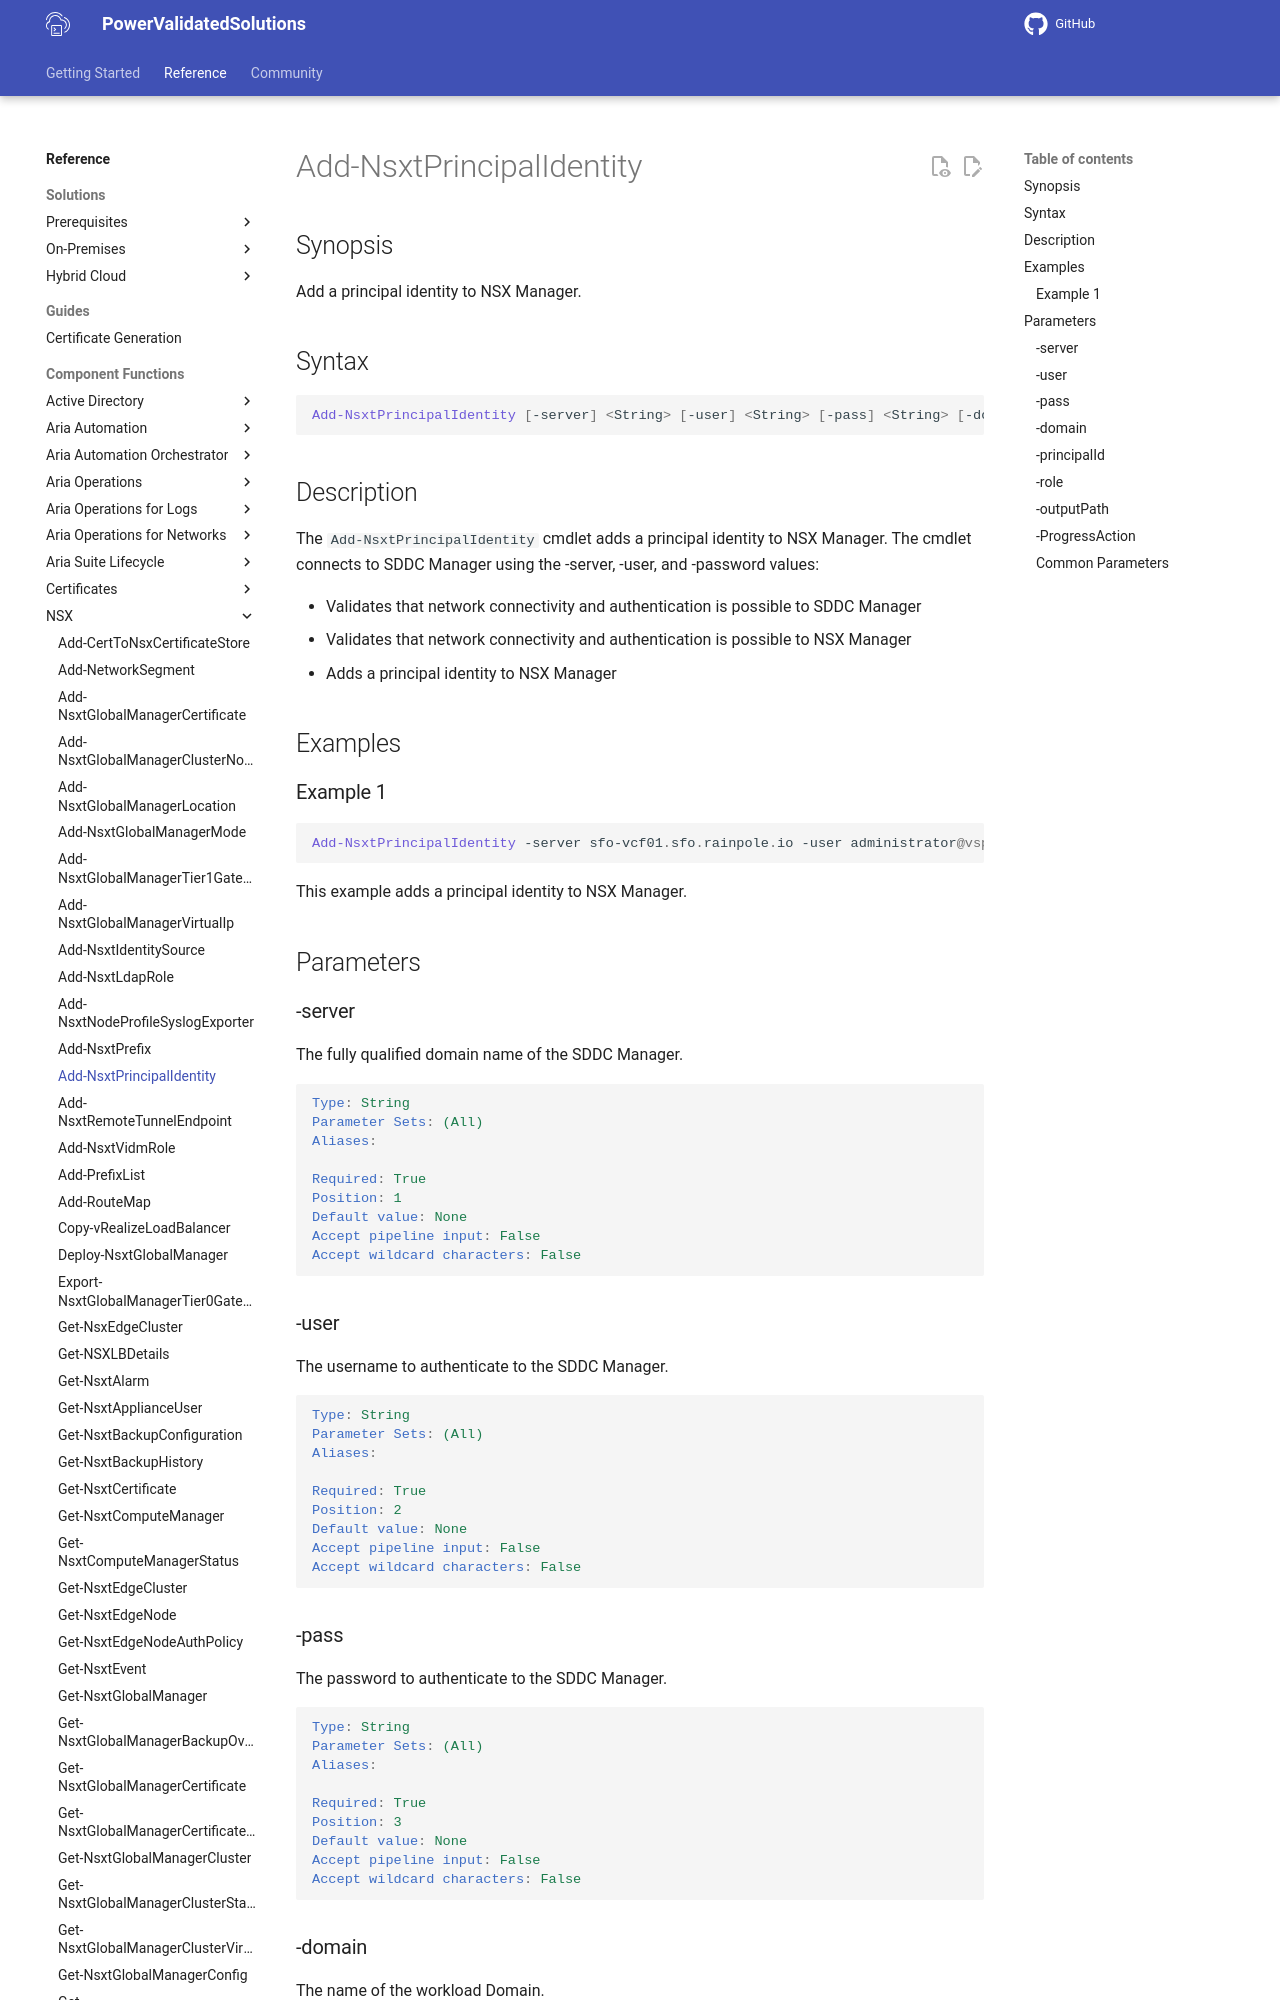

repository: vmware/power-validated-solutions-for-cloud-foundation · page: documentation/functions/nsx/Add-NsxtPrincipalIdentity/index.html · generator: mkdocs

# Add-NsxtPrincipalIdentity

## Synopsis

Add a principal identity to NSX Manager.

## Syntax

```powershell
Add-NsxtPrincipalIdentity [-server] <String> [-user] <String> [-pass] <String> [-domain] <String> [-principalId] <String> [-role] <String> [[-outputPath] <String>] [-ProgressAction <ActionPreference>] [<CommonParameters>]
```

## Description

The `Add-NsxtPrincipalIdentity` cmdlet adds a principal identity to NSX Manager.
The cmdlet connects to SDDC Manager using the -server, -user, and -password values:

- Validates that network connectivity and authentication is possible to SDDC Manager
- Validates that network connectivity and authentication is possible to NSX Manager
- Adds a principal identity to NSX Manager

## Examples
